Run: headless pygame with SDL's dummy video driver; simulated clock (each Clock.tick advances the game by its frame time, no real sleeping); random seed 0; keys injected as events and as key.get_pressed() state; no mouse input.
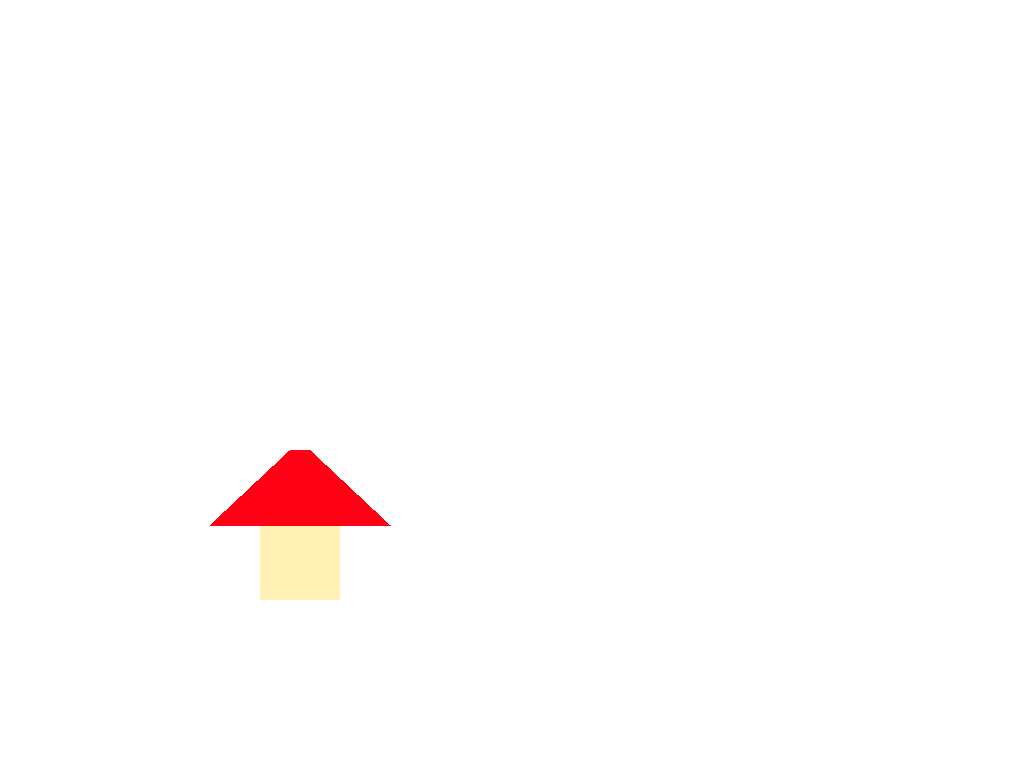
Frame 1 of 4 · flips 1–60 · no input
Frame 2 of 4 · flips 61–180 · tapped SPACE, RETURN · held RIGHT (→), D · screen unchanged from frame 1, image omitted
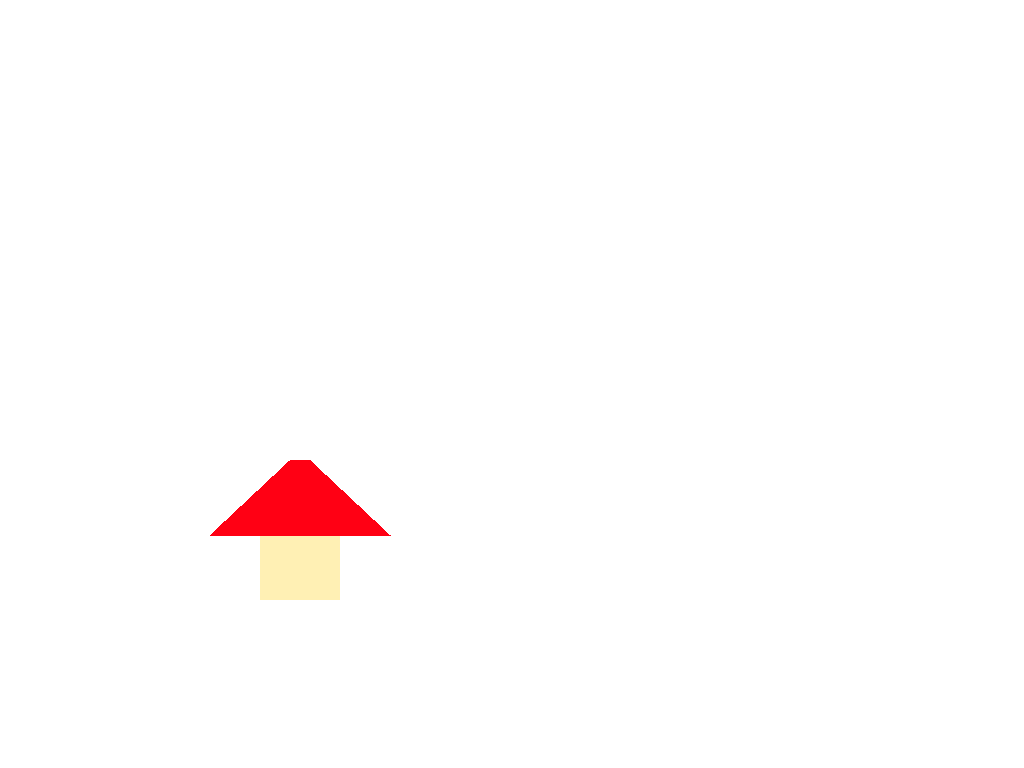
Frame 3 of 4 · flips 181–300 · held DOWN (↓), S
Frame 4 of 4 · flips 301–420 · held LEFT (←), A, UP (↑), W · screen unchanged from frame 3, image omitted

The pygame program that drew these frames:

#!/usr/bin/env python3

###########################
#                         #
#     PyGame Template     #
#                         #
###########################


import pygame
import sys


#### Set everything up ####

# application config
WIDTH = 1024
HEIGHT = 768
FPS = 25 # frames per second limit

# basic useful constants
BLACK = (0, 0, 0)
WHITE = (255, 255, 255)
BEIGE = (255, 240, 180)
RED = (255, 0, 20)
PLUM = (10, 0, 0)

LIMEGREEN = (200, 250, 100)
DARKGREEN = (20, 40, 20)


# initialise pygame
pygame.init()

screen = pygame.display.set_mode((WIDTH, HEIGHT))
pygame.display.set_caption("Baby’s first PyGame")
clock = pygame.time.Clock()


font_name = 'serif' # or None for the default font
font_name = 'sans' # or None for the default font
font_name = 'Helvetica' # or None for the default font
font_px = 32
my_font = pygame.font.SysFont(font_name, font_px)


# Stuff specific to our program
class Mushroom:
    def __init__(self):

        self.x = 300
        self.y = 600
        self.vy = 0

        self.squash = False

    def draw(self): # method
        """draw me"""

        # draw border (background)
        pygame.draw.rect(screen, BEIGE, (self.x - 40, self.y - 75, 80, 75))
        if self.squash:
            pygame.draw.polygon(screen, RED, [
                (self.x - 90, self.y - 65),
                (self.x + 90, self.y - 65),
                (self.x + 10, self.y - 140),
                (self.x - 10, self.y - 140),
            ])
        else:
            pygame.draw.polygon(screen, RED, [
                (self.x - 90, self.y - 75),
                (self.x + 90, self.y - 75),
                (self.x + 10, self.y - 150),
                (self.x - 10, self.y - 150),
            ])

    def move(self):

        self.y = self.y + self.vy / FPS
        self.vy += 4000 / FPS

        if self.y > 600:
            self.y = 600
            self.vy = 0


    def key(self, event):
        """takes mouse click event and determines whether the click
           is within the button and sets button state appropriately"""
        if event.type == pygame.KEYDOWN:
            self.squash = True
        elif event.type == pygame.KEYUP:
            self.squash = False
            if self.vy == 0:
                self.vy = -1500 # pixels/sec






player = Mushroom()


#### Game loop ####

running = True
while running:

    clock.tick(FPS)

    #### Game loop part 1: Event handling #####

    for event in pygame.event.get():

        if event.type == pygame.QUIT:
            running = False
            break
        elif event.type == pygame.KEYDOWN or event.type == pygame.KEYUP:
            print(event)
            player.key(event)


        # add any other events here (keys, mouse, etc.)

        #elif event.type == ????:
        #   handle this type of event


    #### Game loop part 2: Updates #####

    # Run animations, etc.

    player.move()



    #### Game loop part 3: Draw #####
    screen.fill(WHITE)

    player.draw()







    # e.g. draw some text
    text_snippet = my_font.render("Hello PyGame", True, WHITE)
    screen.blit(text_snippet, (460, 330))

    
    # after drawing, make the drawing visible
    pygame.display.flip()



#### Clean up and close program ####

# close the window
pygame.quit()
